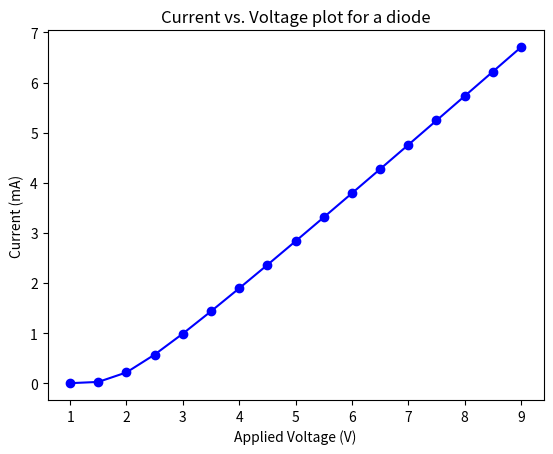

Source code (Python):
import matplotlib.pyplot as plt

i = [0.001, 0.026, 0.216, 0.572, .990 , 1.436, 1.895, 2.362, 2.835,
	3.312, 3.792, 4.274, 4.758, 5.244, 5.731, 6.219, 6.707]

v = [1, 1.5, 2, 2.5, 3, 3.5, 4, 4.5, 5, 5.5, 6, 6.5, 7, 7.5, 8, 8.5, 9]

plt.plot(v,i,'bo-')
plt.xlabel('Applied Voltage (V)')
plt.ylabel('Current (mA)')
plt.title('Current vs. Voltage plot for a diode')
plt.show()

